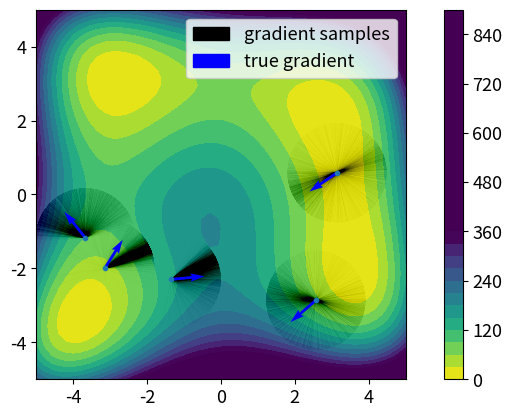
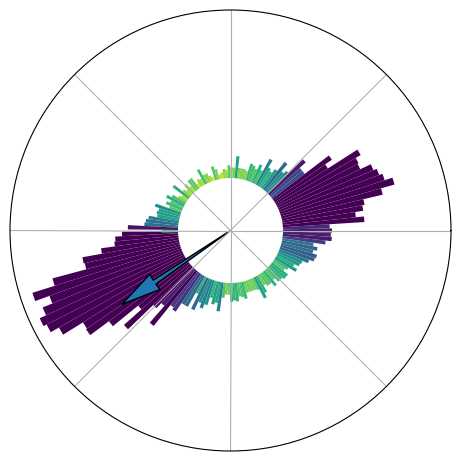
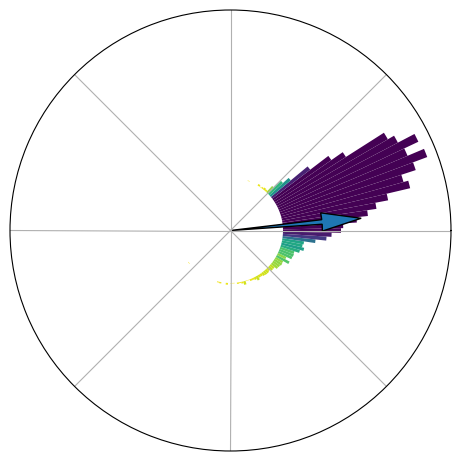
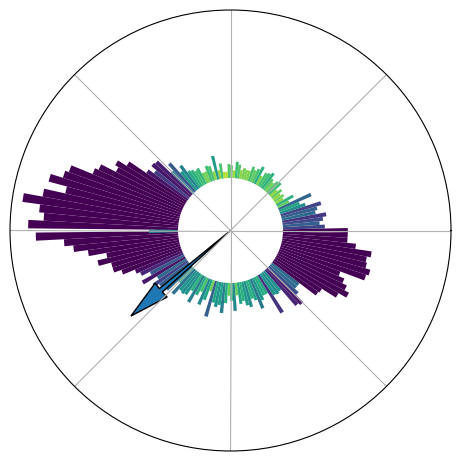
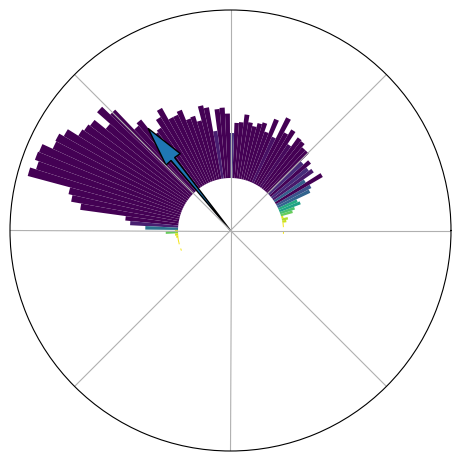
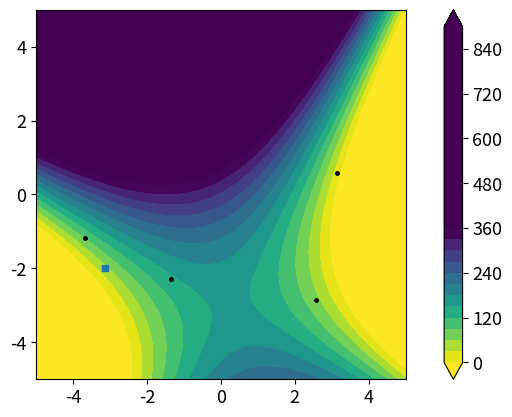

Write the Python code that produced these figures, in order.

# -*- coding: utf-8 -*-

import numpy as np
import matplotlib.pyplot as plt
import matplotlib
from scipy.special import logsumexp
from scipy.sparse.linalg import lsmr
from matplotlib import cm
import matplotlib.patches as mpatches

from math import pi

np.random.seed(6)


use_lsmr = True
sig_global = 0.5

matplotlib.rcParams.update({'font.size': 13})

def coeffToGradHess(coeffs, X):
    
    d,J = X.shape
    
    if len(coeffs) == 2*J:
        grad = X @ coeffs[0:J]
        coeffs_Hess = coeffs[J:]
        H = np.einsum('i,ki,li->kl', coeffs_Hess, X, X)#coeffs[J:]*Z@X.T
        return grad, H
    else:
        grad = X @ coeffs
        return grad, None


def inferGradientAndHess(xs, vs, hessian = True, ind=0, retOnlyMatrix=False, coeffs0=None, additionalvariance=0.0, scaledversion=False):    
    d,J = xs.shape
    X = xs-xs[:,ind,np.newaxis]
    V = vs-vs[ind]
    norms_X = np.linalg.norm(X, axis=0, keepdims=True)
    Z = np.copy(X)
    if scaledversion:
        Z = np.divide(X, norms_X, out=Z, where=(norms_X != 0))
    mat1 = X.T@Z
    return_dict = {'grad': None, 'H': None, 'coeffs_grad': None, 'coeffs_H': None, 'A': None, 'b': None}
    if hessian:
        mat2 = (mat1**2)/2
        mat = np.concatenate((mat1, mat2), axis=1)
        
        b = np.zeros_like(V,dtype=float)
        divisor_b = sig_global**2*norms_X.flatten()**3 +additionalvariance#+ sig_global**2*norms_X.flatten()**4 
        b = np.divide(V, divisor_b, out=b, where=(divisor_b!=0))
        
        return_dict['b'] = b
        
        A = np.zeros_like(mat,dtype=float)
        divisor_A = np.tile(sig_global**2*(norms_X.T**3),(1,2*J))  + additionalvariance
        #divisor_A = np.tile(sig_global**2*(norms_X.T**3+norms_X.T**4),(1,2*J))  + additionalvariance
        A = np.divide(mat, divisor_A, out=A, where=(divisor_A!=0))
        
        return_dict['A'] = A
        #print(f"matrix: size={A.shape}")
        if retOnlyMatrix:
            return return_dict
        else:
            if use_lsmr:
                coeffs_lsq = lsmr(A, b, x0=coeffs0)[0]
            else:
                #print("warning, this is slow")
                coeffs_lsq = np.linalg.lstsq(A, b, rcond=None)[0]
            return_dict['coeffs_grad'] = coeffs_lsq[0:J]
            return_dict['coeffs_H'] = coeffs_lsq[J:]
            return_dict['coeffs'] = coeffs_lsq
            #return_dict['grad'], return_dict['H'] = coeffToGradHess(xs, ind, coeffs_lsq)#
            return_dict['grad'], return_dict['H'] = coeffToGradHess(coeffs_lsq, Z) ##########coeffToGradHess(coeffs_lsq, X)
            return return_dict
    else:        
        b = np.zeros_like(V,dtype=float)
        divisor_b = sig_global**2*norms_X.flatten()**3+ additionalvariance
        b = np.divide(V, divisor_b, out=b, where=(divisor_b!=0))
        
        return_dict['b'] = b
        
        A_short = np.zeros_like(mat1,dtype=float)
        divisor_mat1 = np.tile(norms_X.T**3,(1,J))
        A_short = np.divide(mat1, divisor_mat1, out=A_short, where=(divisor_mat1!=0))
        
        return_dict['A'] = A_short
        
        if retOnlyMatrix:
            return return_dict
        else:
            if use_lsmr:
                coeffs_lsq = lsmr(A_short, b)[0]
            else:
                #print("warning, this is slow")
                coeffs_lsq = np.linalg.lstsq(A_short, b, rcond=None)[0]
            return_dict['coeffs_grad'] = coeffs_lsq
            return_dict['grad'], return_dict['H'] = coeffToGradHess(coeffs_lsq, Z) ##########coeffToGradHess(coeffs_lsq, X)
            return return_dict
            
        
    



def weighted_mean(xs, logweightfnc, allow_vectorized_input=True):
    # assume: xs.shape = (d,J)
    if allow_vectorized_input:
        logweights = logweightfnc(xs)#np.array([logweightfnc(xs[j, :]) for j in range(xs.shape[0])])
    else:
        logweights = np.array([logweightfnc(xs[:,j]) for j in range(xs.shape[1])])
    logsumweights = logsumexp(logweights)
    logweights = logweights - logsumweights
    weights = np.exp(logweights)
    return xs@weights

if __name__ == "__main__":
    
    dim=2  ### CHANGE to 1 for one-dimensional example
    
    color_samples = "black"
    color_true = "blue"
    color_ls = "purple"
    color_mean = "green"
   
    
    ind = 0
    if dim == 1:
    # 1d example
        xs = np.array([[0,1,-2]])
        vs = np.array([0,1,4])
        #fnc = lambda x: x**2
        #usefnc = fnc
        J = 7
    
        xs = np.concatenate((np.random.uniform(-2,1,J-2), np.array([2.5]), np.array([3]))).reshape((1,-1))
        usefnc = lambda u: u**2 + 3*(1-np.cos(2*pi*u))#1/10*(10 + u**2 - 3*np.cos(2*pi*u))
        Dusefnc = lambda u: 2*u**2 + 3*2*pi*(np.sin(2*pi*u))#1/10*(10 + u**2 - 3*np.cos(2*pi*u))
        
        vs = usefnc(xs).flatten()
        
        V = vs-vs[ind]
        X = xs-xs[:,ind].reshape((-1,1))
        truegrads = Dusefnc(xs).flatten()
        
       
    
    if dim == 2:
        # on a grid
        J = 5 ### CHANGE ensemble size
        xs = np.array([[0,2,0,-2,0],[0,0,2,0,-2]])
        xs = np.array([[8,0],[0,6]])@ np.random.uniform(0,1,(2,50))[:,0:J] - np.array([[4],[4]])
        
        fnc = lambda x, y: np.cos(x) +y-1/36*y**3 + 1/4*x*np.sin(y)
        Dfnc = lambda x, y: (-np.sin(x)+1/4*np.sin(y), 1-1/12*y**2+1/4*x*np.cos(y))
        
        fnc2 = lambda x, y: (x**2+y-11)**2 + (x+y**2-7)**2
        Dfnc2 = lambda x, y: (2*(x**2+y-11)*2*x + 2*(x+y**2-7), 2*(x**2+y-11) + 2*(x+y**2-7)*2*y)
        
        usefnc = fnc2
        useDfnc = Dfnc2
        Phi = lambda u: fnc2(u[0],u[1])
        
        vs = usefnc(xs[0,:], xs[1,:])
        
        xs_plot = np.linspace(-5,5,50)
        ys_plot = np.linspace(-5,5,50)
        XX, YY = np.meshgrid(xs_plot, ys_plot)
        ZZ = usefnc(XX, YY)
        truegrads = useDfnc(xs[0,:], xs[1,:])
    
    d,J = xs.shape
    
   
    
    
    
    
    
    hessian = True
    sample = True
    avar=0.0
    scaledversion = True
    ret = inferGradientAndHess(xs, vs, hessian=hessian,ind=0, additionalvariance=avar, scaledversion=scaledversion)
    grad, H = ret['grad'], ret['H']
    grads = []
    HS = []
    
    
    mean_mat = [None for j in range(J)]
    posterior_mat = [None for j in range(J)]
    
    for k in range(J):
        ret = inferGradientAndHess(xs, vs, hessian=hessian,ind=k, retOnlyMatrix=True, additionalvariance=avar, scaledversion=scaledversion)
        mat, vec = ret['A'], ret['b']
        
        n_param = mat.shape[1]
        n_obs = mat.shape[0]
        
        sigma_prior = 15
        sigma_noise = 5.0 # used 1 for 2-d example, 0.2 for 1-d example
        
        prior_mat = sigma_prior**2*np.eye(n_param)
        Kalman_gain = prior_mat @ mat.T @ np.linalg.inv(sigma_noise**2*np.eye(n_obs) + mat@prior_mat@mat.T)
        
        mean_mat[k] = Kalman_gain@vec
        posterior_mat[k] = prior_mat - Kalman_gain@(mat@prior_mat)
    
    
    
    for k in range(J):
        ret = inferGradientAndHess(xs, vs, hessian=hessian,ind=k, additionalvariance=avar, scaledversion=scaledversion)
        gk, Hk = ret['grad'], ret['H']
        grads = [*grads, gk]
        HS = [*HS, Hk]
    
    if dim == 1:
        plt.figure()
        xs_plot = np.linspace(np.min(xs)-0.5, np.max(xs)+0.5,200)
        plt.plot(xs_plot, usefnc(xs_plot), 'k', alpha=0.5, linewidth=1.0)
        plt.plot(xs.flatten(), vs, '.')
        #plt.plot(xs[:,ind], vs[ind], 'rs')
        
        for k in range(J):       
            
            if sample:
                n_samples = 600
                samples = np.random.multivariate_normal(mean_mat[k], posterior_mat[k], n_samples)
                samples_grad = samples[:,0:J]
                samples_lambda = samples[:, J:]
                samples_hess = [None for m in range(n_samples)]
                X = xs-xs[:,k].reshape((-1,1))
                norms_X = np.linalg.norm(X, axis=0, keepdims=True)
                Z = np.copy(X)
                if scaledversion:
                    Z = np.divide(X, norms_X, out=Z, where=(norms_X != 0))
                norms = (np.linalg.norm(X, axis=0)).reshape((1,-1))
                for s in range(n_samples):    
                    lambdas = samples_lambda[s, :]
                    H_sample = np.zeros((d,d))
                    for l in range(len(lambdas)):
                        if l != k:
                            xx = X[:,l].reshape((-1,1))
                            H_sample += lambdas[l]*(xx@xx.T)/(norms[0,l])**2
                    samples_hess[s] = H_sample
            
                mean_grad = [coeffToGradHess(mean_mat[k], Z)[0] for k in range(J)]#####[coeffToGradHess(xs, k, mean_mat[k])[0] for k in range(J)]
                mean_hess = [coeffToGradHess(mean_mat[k], Z)[1] for k in range(J)]#####[coeffToGradHess(xs, k, mean_mat[k])[1] for k in range(J)]
                # plot samples
                for s in range(n_samples):
                    grad_sample, Hess_sample = coeffToGradHess(samples[s, :], Z)#####coeffToGradHess(xs, k, samples[s, :])                
                    if H is None:
                        fnc_sample =  lambda x: (vs[k] + (grad_sample)*(x-xs[:,k]))[0]
                    else:
                        fnc_sample = lambda x: (vs[k] + grad_sample*(x-xs[:,k]) + 0.5*(x-xs[:,k])@(Hess_sample@(x-xs[:,k])))[0]
                    sample_vals = np.ma.masked_where(np.abs(xs_plot-xs[:,k]) > 0.5, [fnc_sample(xs_ploti) for xs_ploti in xs_plot])
                    plt.plot(xs_plot, sample_vals, 'k', alpha=0.01)
                sample_mean = np.mean(samples, axis=0)
                
                grad_sample_mean, Hess_sample_mean  = coeffToGradHess(sample_mean, Z)
                if H is None:
                    fnc_sample =  lambda x: (vs[k] + (grad_sample_mean)*(x-xs[:,k]))[0]
                else:
                    fnc_sample = lambda x: (vs[k] + grad_sample_mean*(x-xs[:,k]) + 0.5*(x-xs[:,k])@(Hess_sample_mean@(x-xs[:,k])))[0]
                sample_vals = np.ma.masked_where(np.abs(xs_plot-xs[:,k]) > 0.5, [fnc_sample(xs_ploti) for xs_ploti in xs_plot])
                plt.plot(xs_plot, sample_vals, color=color_mean)
                patch_samples = mpatches.Patch(color=color_samples, label='gradient samples')
                patch_mean = mpatches.Patch(color=color_mean, label='gradient sample mean')
            else:
                patch_samples = None
                patch_mean = None
            if H is None:
                quadratic = lambda x: (vs[k] + grads[k]*(x-xs[:,k]))[0]
            else:
                quadratic = lambda x: (vs[k] + grads[k]*(x-xs[:,k]) + 0.5*(x-xs[:,k])@(HS[k]@(x-xs[:,k])))[0]
            quad_vals = np.ma.masked_where(np.abs(xs_plot-xs[:,k]) > 0.5, [quadratic(xs_ploti) for xs_ploti in xs_plot])
            trueTangent = lambda x: (vs[k] + truegrads[k]*(x-xs[:,k]))[0]
            
            trueD_vals = np.ma.masked_where(np.abs(xs_plot-xs[:,k]) > 0.5, [trueTangent(xs_ploti) for xs_ploti in xs_plot])
            plt.plot(xs_plot, quad_vals, color=color_ls, alpha=0.5)
            
            patch_ls = mpatches.Patch(color=color_ls, label='least squares gradient')
            patch_true = None# mpatches.Patch(color=color_true, label='true gradient')
            handles=[patch_ls,patch_samples,patch_mean,patch_true]
            #plt.legend([h for h in handles if h is not None])
            
            plt.legend(handles=[h for h in handles if h is not None], loc="upper left")
            
            plt.ylim([0,15])
        
        #plt.title(f"H={hessian}, PD={penalizedistance}")
        plt.show()
    
    if dim == 2:
        quadratic = lambda x: grad@x + 0.5*x@(H@x)
        fig = plt.figure()#(figsize=(5,5))
        ax0 = plt.gca()
        cont = plt.contourf(XX, YY, ZZ, 30, cmap=cm.viridis_r)
        
        plt.colorbar()
        plt.axis("square")
        plt.clim((0,350))
        plt.plot(xs[0,:], xs[1,:], '.')
        fig_rad = plt.figure()
        ax_rad = plt.gca()
        if sample:      
            for k in range(J):   
                truegrads = np.stack(truegrads)
                truegrads /= np.linalg.norm(truegrads, axis=0)[np.newaxis,:]
                X = xs-xs[:,k,np.newaxis]     
                n_samples = 5000
                samples = np.random.multivariate_normal(mean_mat[k], posterior_mat[k], n_samples)
                grad_samples = np.stack([coeffToGradHess(samples[s, :], X)[0] for s in range(n_samples)])
                xs_s = np.tile(xs[:,k], (n_samples,1))
                # normalize length
                mean_samples = np.mean(grad_samples, axis=0)
                mean_samples /= np.linalg.norm(mean_samples)
                
                grad_samples /= np.linalg.norm(grad_samples, axis=1)[:,np.newaxis]
                angles = np.array([np.arctan2(grad_samples[n, 1], grad_samples[n,0]) for n in range(n_samples)])
                ax0.quiver(xs_s[:,0], xs_s[:,1], grad_samples[:,0], grad_samples[:,1], scale_units='inches', scale = 2, headaxislength=0, headlength=0, alpha=0.005)
                #plt.quiver(xs[0,k], xs[1,k], mean_samples[0], mean_samples[1], color=color_mean, scale_units='inches', scale = 3, label="mean")
                  
                bottom = 2
                max_height = 6
                n_in_bins, bins= np.histogram(angles, bins=np.linspace(-2*pi,2*pi,300))
                radii = max_height*n_in_bins/max(n_in_bins)
                thetas = (bins[0:-1]+bins[1:])/2
                width = (2*np.pi) / 150
                #plt.figure()
                if k < 4:
                    print(k)
                    plt.figure()
                    ax = plt.subplot(111, polar=True)#plt.subplot(2,2,k+1, polar=True)
                    #ax = plt.subplot(111, polar=True)
                    bars = ax.bar(thetas, radii, width=width, bottom=bottom)
                    angle_true = np.arctan2(np.array([truegrads[1,k]]), np.array([truegrads[0,k]]))
                    angles_true = np.tile(angle_true,2)
                    radii_mean = max_height*np.array([0,1])
                    # Use custom colors and opacity
                    for r, bar in zip(radii, bars):
                        bar.set_facecolor(plt.cm.viridis_r(r/2))
                        #bar.set_alpha()
                    #ax.plot(angles_true, radii_mean, linewidth=5)
                    ax.set_rticks([]) 
                    ax.set_rmax(3)
                    ax.grid(True)
                    ax.set_thetagrids([0,45,90,135,180,225,270,315],[])
                    ax.arrow(angle_true[0],0,0,3.5, head_width=0.2, width=0.05, head_length=1.5)
                    #plt.title(str(xs[:,k]))
                    plt.tight_layout()
                
                    
        for k in range(J):
            quiver_true = ax0.quiver(xs[0,k], xs[1,k], truegrads[0,k], truegrads[1,k], color=color_true, label="true gradient", scale=3, scale_units="inches")
            if sample:
                patch_samples = mpatches.Patch(color=color_samples, label='gradient samples')
                patch_mean = None#mpatches.Patch(color=color_mean, label='gradient sample mean')
                patch_ls = None
            else:   
                ax0.quiver(xs[0,k], xs[1,k], grads[k][0], grads[k][1], color=color_ls, label="max likelihood")
                patch_ls = mpatches.Patch(color=color_ls, label='least squares gradient')
                patch_samples = None
                patch_mean = None
            patch_true = mpatches.Patch(color=color_true, label='true gradient')
            handles=[patch_ls,patch_samples,patch_mean,patch_true]
            ax0.legend(handles=[h for h in handles if h is not None])
        
      
        
        #alpha=  30
        #wmean = weighted_mean(xs.T, lambda u: -alpha*Phi(u))
        #allpts = np.concatenate((wmean[:,np.newaxis],xs),axis=1)
        #allvs = np.concatenate(([usefnc(wmean[0],wmean[1])],vs))
        #ret_mean = inferGradientAndHess(allpts, allvs, hessian=hessian,ind=0,penalizedistance=penalizedistance, additionalvariance=avar, scaledversion=scaledversion)
        wmean = xs[:,4]
        ret_mean = inferGradientAndHess(xs, vs, hessian=hessian,ind=4, additionalvariance=avar, scaledversion=scaledversion)
        grad_mean, H_mean = ret_mean['grad'], ret_mean['H']
        
        quad_mean = lambda x: usefnc(wmean[0],wmean[1]) + grad_mean@(x-wmean) + 0.5*(x-wmean)@(H_mean@(x-wmean))
        ZZ_quad = np.zeros_like(XX)
        for n, x in enumerate(xs_plot):
            for m, y in enumerate(ys_plot):
                ZZ_quad[m,n] = quad_mean(np.array([x,y]))
        plt.figure();cont2=plt.contourf(XX,YY,ZZ_quad, 30, cmap=cm.viridis_r, levels=cont.levels, extend="both");plt.clim(cont.get_clim())
        plt.colorbar()
        plt.axis("square")
        plt.plot(xs[0,:], xs[1,:], '.k', markersize=5)
        plt.plot(wmean[0], wmean[1], 's', markersize=5)
        #plt.title(f"h={hessian},pd={penalizedistance}")
            

# method for computing all gradients at once
def compute_gradients(I, points):
    vs = np.zeros_like(points)
    d, J = points.shape
    H = np.zeros((points.shape[0],points.shape[0],points.shape[1]))
    for i in range(J):
        return_dict= inferGradientAndHess(points, I(points), hessian = True, ind=i, additionalvariance=0.0)
        vs[:,i], H[:,:,i] = return_dict['grad'], return_dict['H']
    return vs, H
            
